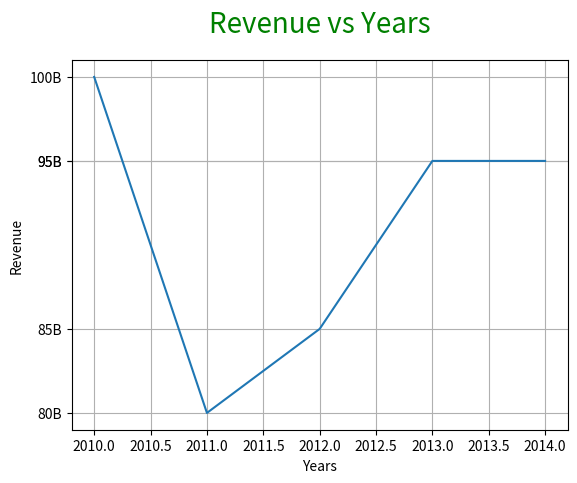

Generate this figure with matplotlib:
import matplotlib.pyplot as plt

# list of values for Revenue
Revenue = [ 100 , 80 , 85 , 95 , 95]

# list for years
years = [ 2010 , 2011 , 2012 , 2013 , 2014]

# plot the Revenue vs years
plt.plot(years, Revenue)

# label the x and y axis

plt.xlabel('Years')
plt.ylabel('Revenue')

# give a title to the graph

plt.title(label='Revenue vs Years', loc='center', pad=20, fontsize=20, color='green')

# plot yticks

plt.yticks([ 100 , 80 , 85 , 95 , 95], [ "100B" , "80B" , "85B" , "95B" , "95B"])

# adding Grids 
plt.grid(True)



plt.show()
